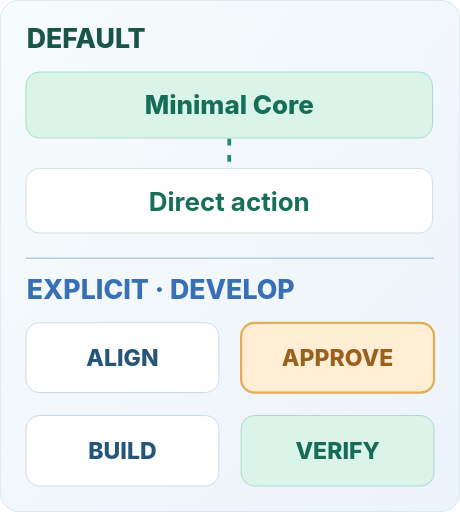
t = 0.00 s
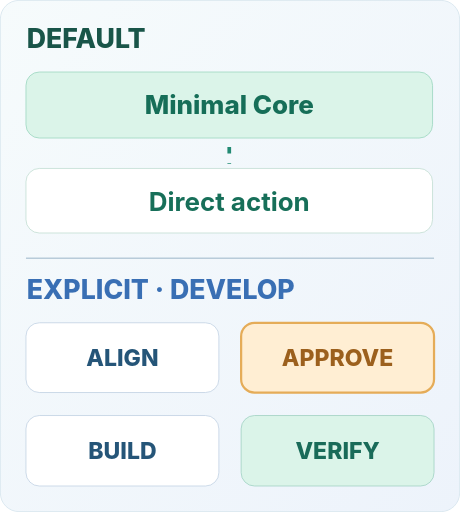
t = 1.25 s
t = 2.50 s: frame unchanged from t = 0.00 s, image omitted
t = 3.75 s: frame unchanged from t = 1.25 s, image omitted

The animated SVG that drew these frames (rendered in a browser with its animation timeline set to each time). Animation: 1 CSS @keyframes rule; one cycle of 5.00 s, repeats indefinitely.

<svg xmlns="http://www.w3.org/2000/svg" width="620" height="690" viewBox="0 0 620 690" role="img" aria-labelledby="title desc">
<title id="title">Two paths mobile</title><desc id="desc">Default Minimal Core handles direct action. Explicit Develop aligns, waits for approval, builds, and verifies.</desc>
<defs><linearGradient id="bg" x1="0" y1="0" x2="1" y2="1"><stop stop-color="#f6fbfc"/><stop offset="1" stop-color="#edf3fb"/></linearGradient></defs>
<style>.t{font-family:Inter,"Segoe UI",Arial,sans-serif}.flow{stroke-dasharray:9 13;animation:run 5s linear infinite}@keyframes run{to{stroke-dashoffset:-132}}@media(prefers-reduced-motion:reduce){.flow{animation:none!important}}</style>
<rect x=".5" y=".5" width="619" height="689" rx="25" fill="url(#bg)" stroke="#d2e3ed"/>
<text x="36" y="65" class="t" font-size="36" font-weight="800" fill="#195549">DEFAULT</text>
<rect x="35" y="97" width="548" height="89" rx="18" fill="#dbf4e9" stroke="#95d4bb"/>
<text x="309" y="153" class="t" text-anchor="middle" font-size="35" font-weight="800" fill="#166e58">Minimal Core</text>
<path d="M309 187V221" stroke="#228a73" stroke-width="5" class="flow"/>
<rect x="35" y="227" width="548" height="87" rx="18" fill="#fff" stroke="#bddbce"/>
<text x="309" y="284" class="t" text-anchor="middle" font-size="35" font-weight="750" fill="#176f59">Direct action</text>
<path d="M35 348H585" stroke="#b8cbd9" stroke-width="2"/>
<text x="36" y="403" class="t" font-size="36" font-weight="800" fill="#396fb4">EXPLICIT · DEVELOP</text>
<g class="t" text-anchor="middle" font-size="31" font-weight="790">
<rect x="35" y="435" width="260" height="94" rx="18" fill="#fff" stroke="#bdcfe2"/>
<text x="165" y="493" fill="#255578">ALIGN</text>
<rect x="325" y="435" width="260" height="94" rx="18" fill="#ffeed3" stroke="#e5ac58" stroke-width="3"/>
<text x="455" y="493" fill="#9c601d">APPROVE</text>
<rect x="35" y="560" width="260" height="95" rx="18" fill="#fff" stroke="#bdcfe2"/>
<text x="165" y="618" fill="#255578">BUILD</text>
<rect x="325" y="560" width="260" height="95" rx="18" fill="#dbf4e9" stroke="#9bcfbf"/>
<text x="455" y="618" fill="#196b59">VERIFY</text>
</g>
</svg>
